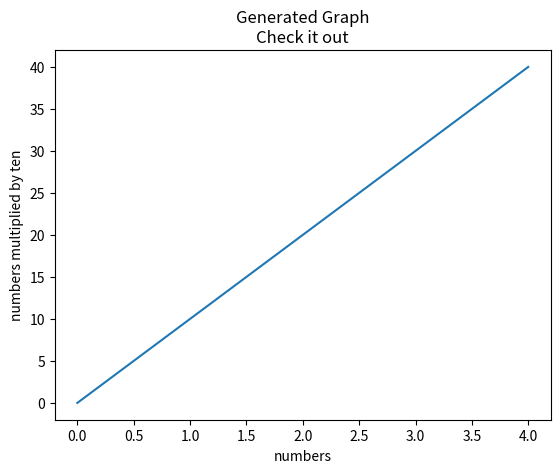

Reproduce this figure in Python.
import matplotlib.pyplot as plt
plt.plot([0, 1, 2, 3, 4], [0, 10, 20, 30, 40])
plt.xlabel("numbers")
plt.ylabel("numbers multiplied by ten")
plt.title("Generated Graph\nCheck it out")
plt.show()